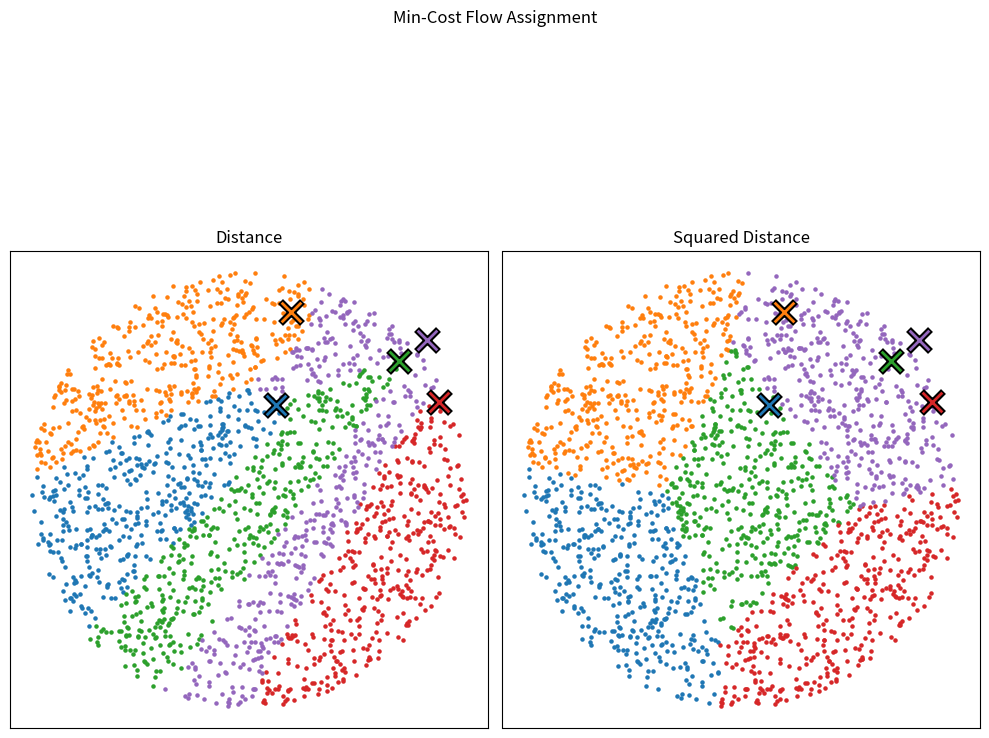

Source code (Python):
# Re-import everything after kernel reset
import numpy as np
import matplotlib.pyplot as plt
import networkx as nx
from scipy.spatial import distance_matrix
import time

# Setup
n = 2000
k = 5
np.random.seed(999)

# uniformly sample points in a circle and centers
r = np.sqrt(np.random.rand(n))
theta = 2 * np.pi * np.random.rand(n)
points = np.stack([r * np.cos(theta), r * np.sin(theta)], axis=1)

centers = np.random.rand(k, 2)

cost_matrix = distance_matrix(points, centers)


def compute_min_cost_flow(cost_matrix, squared=False):
    G = nx.DiGraph()
    for i in range(n):
        G.add_edge("s", f"p{i}", capacity=1, weight=0)
        for j in range(k):
            cost = cost_matrix[i, j] ** 2 if squared else cost_matrix[i, j]
            G.add_edge(f"p{i}", f"c{j}", capacity=1, weight=int(1e4 * cost))
    for j in range(k):
        G.add_edge(f"c{j}", "t", capacity=n // k, weight=0)
    flow_dict = nx.max_flow_min_cost(G, "s", "t")
    assignments = [[] for _ in range(k)]
    for i in range(n):
        for j in range(k):
            if flow_dict[f"p{i}"][f"c{j}"] > 0:
                assignments[j].append(i)
    return assignments


# Run baseline algorithms
row = []
row.append(("Distance", compute_min_cost_flow(cost_matrix, squared=False)))
row.append(("Squared Distance", compute_min_cost_flow(cost_matrix, squared=True)))

# Plot
fig, ax_row = plt.subplots(1, len(row), figsize=(5 * len(row), 10))
for ax, (title, assignments) in zip(ax_row, row):
    for i, group in enumerate(assignments):
        sc = ax.scatter(points[group, 0], points[group, 1], s=5)
        color = sc.get_facecolor()[0]
        ax.scatter(*centers[i], marker="x", s=250, c="black", linewidths=5, zorder=10)
        ax.scatter(*centers[i], marker="x", s=200, c=[color], linewidths=2, zorder=11)
    ax.set_title(f"{title}")
    ax.set_xticks([])
    ax.set_yticks([])
    ax.set_aspect("equal")
plt.tight_layout()
plt.suptitle("Min-Cost Flow Assignment")
plt.show()
